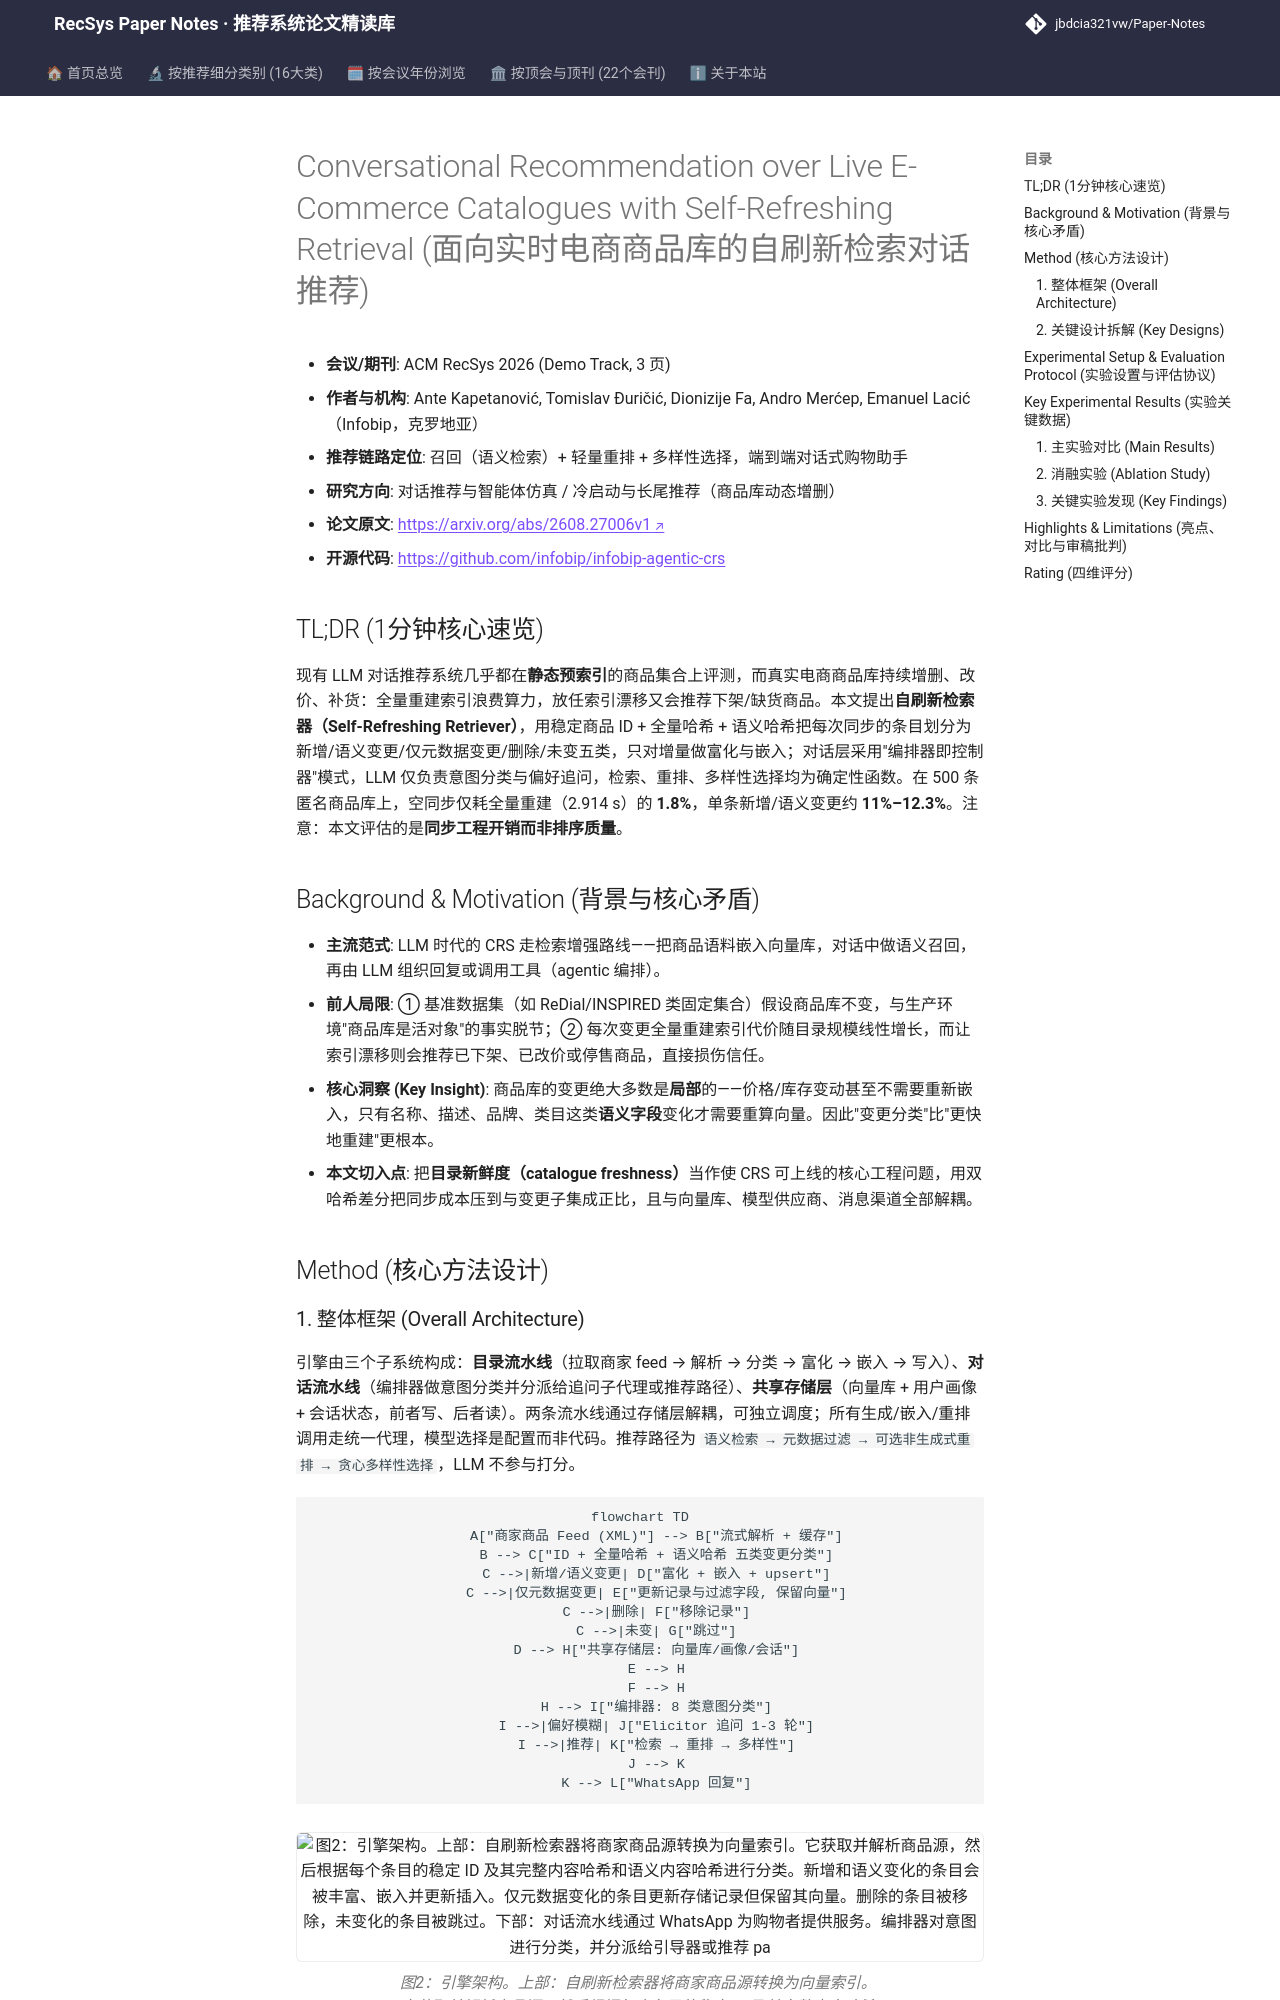

repository: jbdcia321vw/Paper-Notes · page: venues/RecSys/2026/agent_conversational_rec/conversational_recommendation_over_live_e_commerce_catalogues_with_self_ref/index.html · generator: mkdocs

---
title: "[Paper Note] Conversational Recommendation over Live E-Commerce Catalogues with Self-Refreshing Retrieval"
description: "[RecSys 2026][对话推荐与智能体仿真] 面向实时电商商品库的自刷新检索式对话购物助手，以双哈希增量同步替代全量重建，同步开销降至全量 1.8%–12.3%"
tags:
  - RecSys
  - 对话推荐与智能体仿真
  - 召回
  - 增量向量索引
  - 双哈希变更分类
  - 控制器式对话编排
date: 2026-11-13
venue: RecSys
year: 2026
paper_url: "https://arxiv.org/abs/2608.27006v1"
code_url: "https://github.com/infobip/infobip-agentic-crs"
categories:
  - agent_conversational_rec
  - cold_start_rec
---

# Conversational Recommendation over Live E-Commerce Catalogues with Self-Refreshing Retrieval (面向实时电商商品库的自刷新检索对话推荐)

- **会议/期刊**: ACM RecSys 2026 (Demo Track, 3 页)
- **作者与机构**: Ante Kapetanović, Tomislav Ðuričić, Dionizije Fa, Andro Merćep, Emanuel Lacić（Infobip，克罗地亚）
- **推荐链路定位**: 召回（语义检索）+ 轻量重排 + 多样性选择，端到端对话式购物助手
- **研究方向**: 对话推荐与智能体仿真 / 冷启动与长尾推荐（商品库动态增删）
- **论文原文**: [https://arxiv.org/abs/2608.27006v1](https://arxiv.org/abs/2608.27006v1)
- **开源代码**: [https://github.com/infobip/infobip-agentic-crs](https://github.com/infobip/infobip-agentic-crs)

## TL;DR (1分钟核心速览)

现有 LLM 对话推荐系统几乎都在**静态预索引**的商品集合上评测，而真实电商商品库持续增删、改价、补货：全量重建索引浪费算力，放任索引漂移又会推荐下架/缺货商品。本文提出**自刷新检索器（Self-Refreshing Retriever）**，用稳定商品 ID + 全量哈希 + 语义哈希把每次同步的条目划分为新增/语义变更/仅元数据变更/删除/未变五类，只对增量做富化与嵌入；对话层采用"编排器即控制器"模式，LLM 仅负责意图分类与偏好追问，检索、重排、多样性选择均为确定性函数。在 500 条匿名商品库上，空同步仅耗全量重建（2.914 s）的 **1.8%**，单条新增/语义变更约 **11%–12.3%**。注意：本文评估的是**同步工程开销而非排序质量**。

## Background & Motivation (背景与核心矛盾)

- **主流范式**: LLM 时代的 CRS 走检索增强路线——把商品语料嵌入向量库，对话中做语义召回，再由 LLM 组织回复或调用工具（agentic 编排）。
- **前人局限**: ① 基准数据集（如 ReDial/INSPIRED 类固定集合）假设商品库不变，与生产环境"商品库是活对象"的事实脱节；② 每次变更全量重建索引代价随目录规模线性增长，而让索引漂移则会推荐已下架、已改价或停售商品，直接损伤信任。
- **核心洞察 (Key Insight)**: 商品库的变更绝大多数是**局部**的——价格/库存变动甚至不需要重新嵌入，只有名称、描述、品牌、类目这类**语义字段**变化才需要重算向量。因此"变更分类"比"更快地重建"更根本。
- **本文切入点**: 把**目录新鲜度（catalogue freshness）**当作使 CRS 可上线的核心工程问题，用双哈希差分把同步成本压到与变更子集成正比，且与向量库、模型供应商、消息渠道全部解耦。

## Method (核心方法设计)
